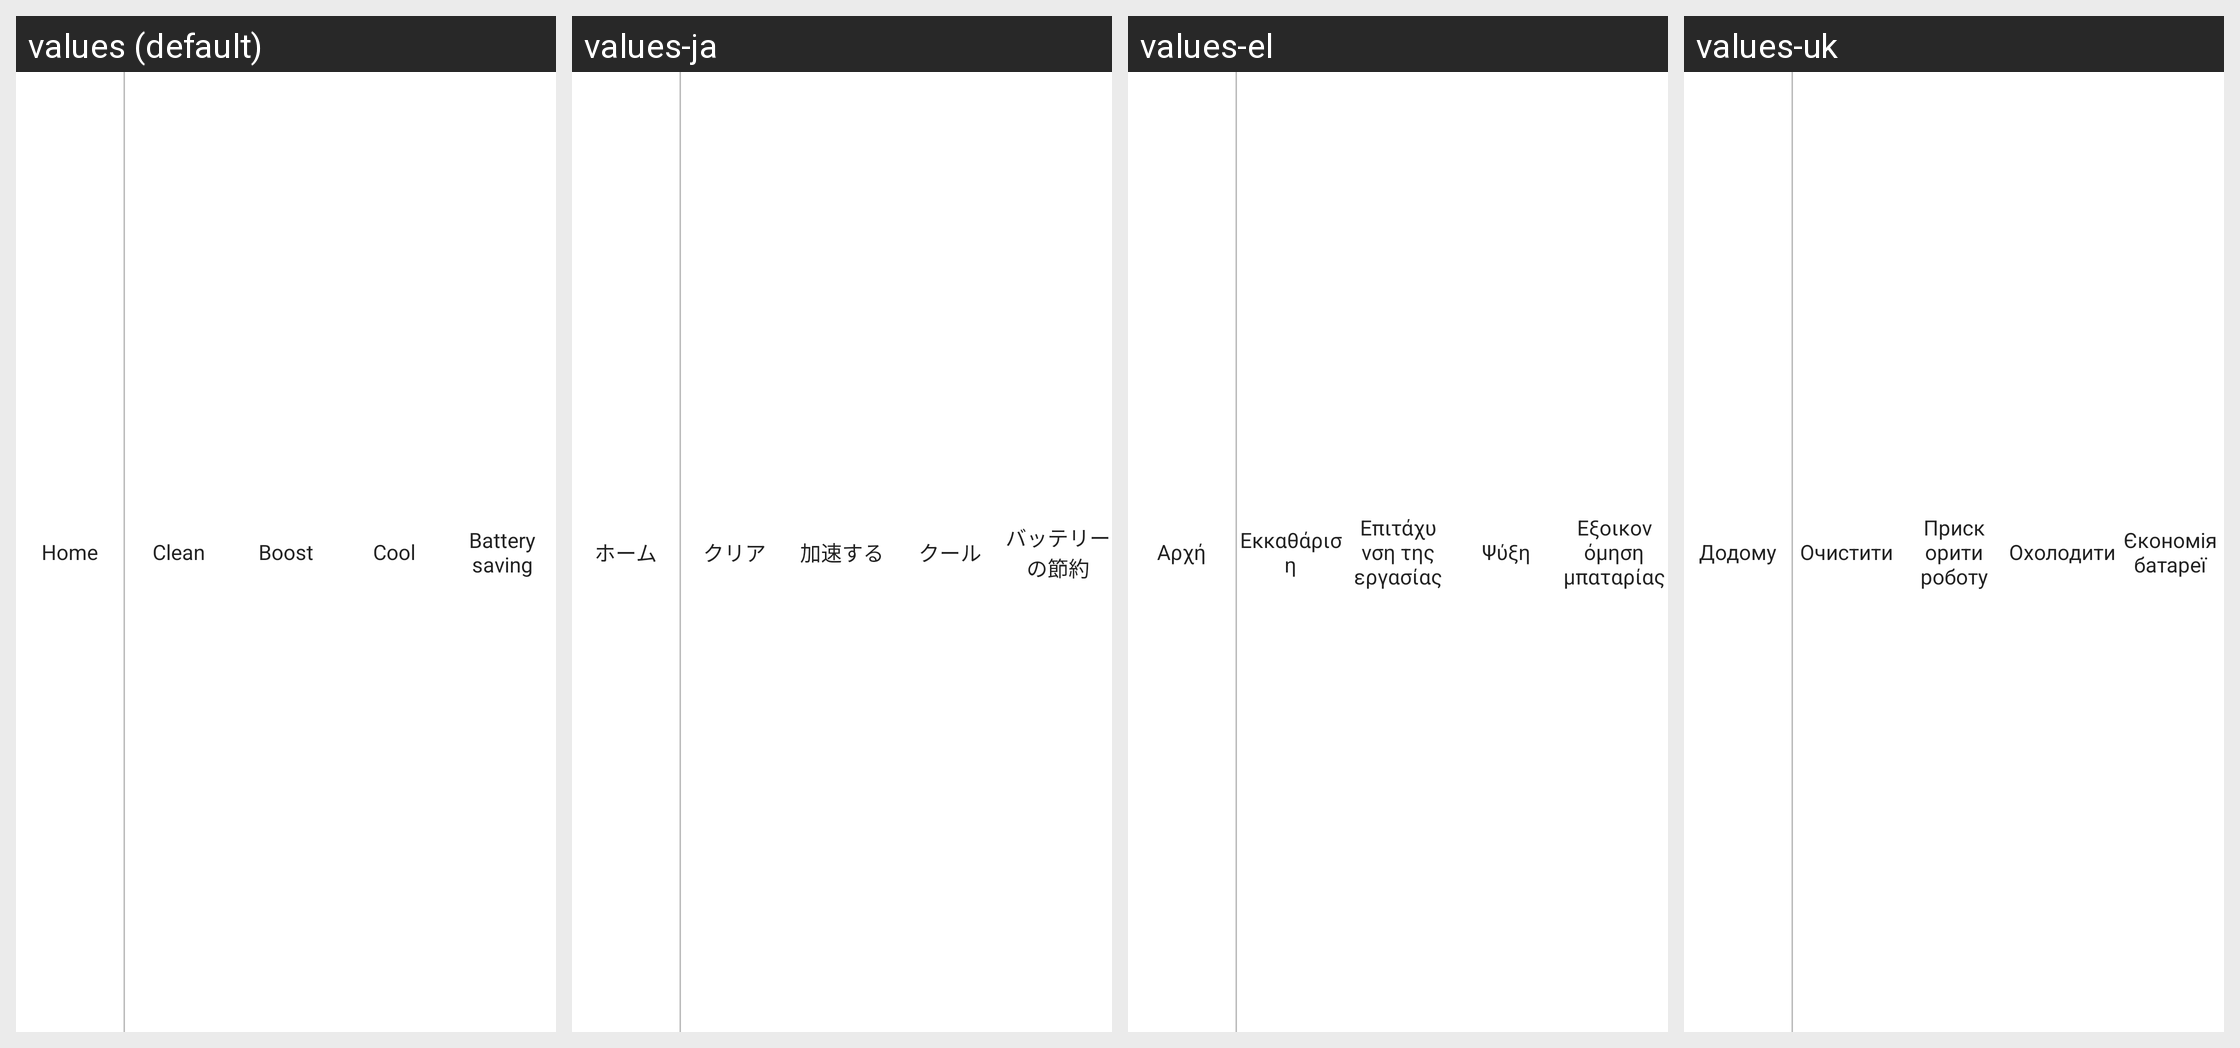

This grid shows one Android layout under several languages. Give, for every string resource on the screen, its name, the default text and each shown locale's text.
Android screen res/layout/layout_notification_manager.xml rendered under 4 locales, left to right: values (default), values-ja, values-el, values-uk. Device: Nexus 5 (rendered at 1080×1920; each locale shown at half size, 540×960, under a caption strip naming it); theme Theme.AppCompat.Translucent.
Other locales in the repository, not shown: values-bg, values-cs, values-de, values-et, values-fil, values-fr, values-hi, values-hr, values-id, values-it, values-pl, values-ru, values-sw, values-tr, values-vi.
Strings drawn on this screen, with the default value and each locale's value (text and hints the layout hard-codes, and strings that could not be matched under every locale, appear in the picture but are not listed):

title_home
  values: Home
  values-ja: ホーム
  values-el: Αρχή
  values-uk: Додому

clean_up
  values: Clean
  values-ja: クリア
  values-el: Εκκαθάριση
  values-uk: Очистити

boost
  values: Boost
  values-ja: 加速する
  values-el: Επιτάχυνση της εργασίας
  values-uk: Прискорити роботу

cool_down
  values: Cool
  values-ja: クール
  values-el: Ψύξη
  values-uk: Охолодити

pin
  values: Battery saving
  values-ja: バッテリーの節約
  values-el: Εξοικονόμηση μπαταρίας
  values-uk: Єкономія батареї
